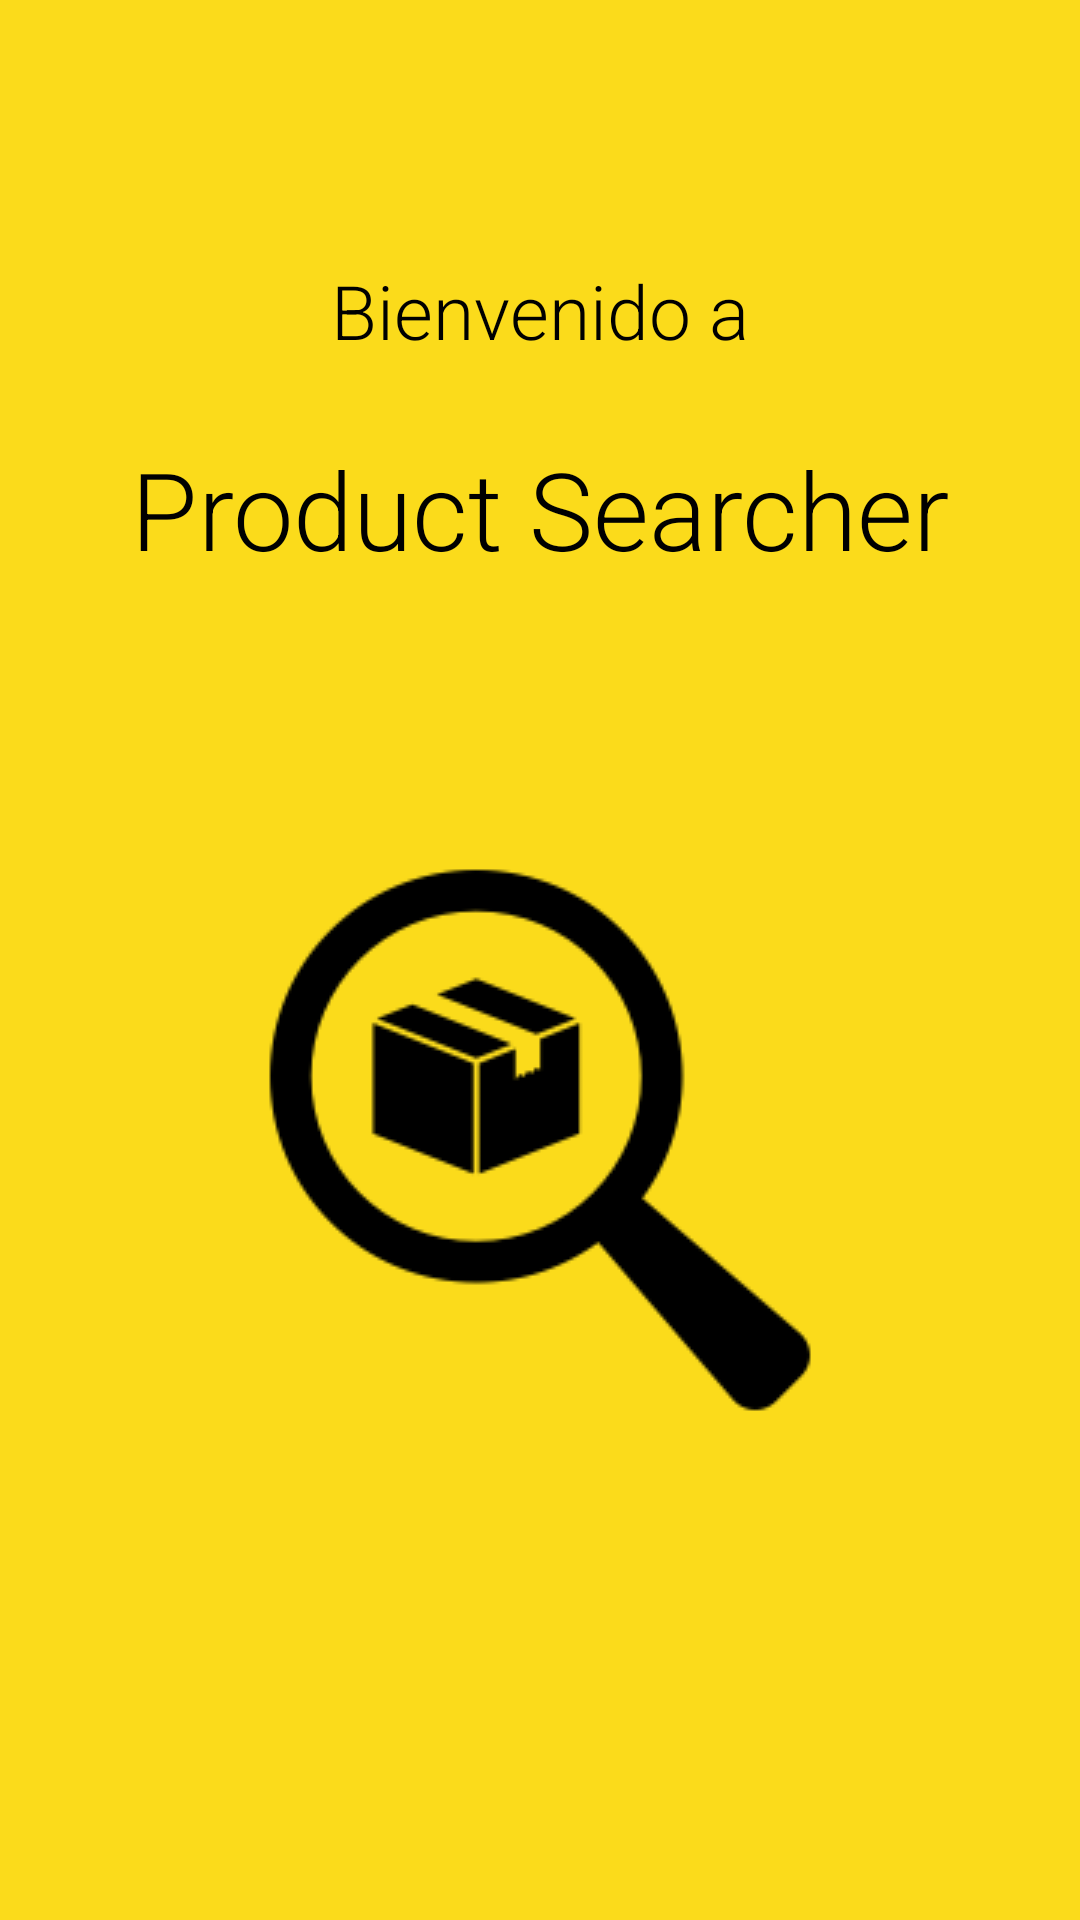

Android layout source for this screen:
<!-- AndroidManifest.xml: application theme Theme.AppCompat.DayNight.NoActionBar -->
<!-- res/layout/fragment_splash.xml -->
<?xml version="1.0" encoding="utf-8"?>
<androidx.constraintlayout.widget.ConstraintLayout xmlns:android="http://schemas.android.com/apk/res/android"
    xmlns:app="http://schemas.android.com/apk/res-auto"
    xmlns:tools="http://schemas.android.com/tools"
    android:layout_width="match_parent"
    android:layout_height="match_parent"
    android:background="@color/color_yellow_primary"
    tools:context=".ui.fragment.SplashFragment">

    <TextView
        android:id="@+id/splash_tv_welcome"
        style="@style/GeneralTextStyle"
        android:layout_width="wrap_content"
        android:layout_height="wrap_content"
        android:text="@string/splash_welcome_text"
        android:textSize="@dimen/splash_tv_welcome_text_size"
        app:layout_constraintBottom_toTopOf="@id/splash_tv_product_searcher"
        app:layout_constraintEnd_toEndOf="parent"
        app:layout_constraintStart_toStartOf="parent"
        app:layout_constraintTop_toTopOf="parent"
        app:layout_constraintVertical_chainStyle="packed" />

    <TextView
        android:id="@+id/splash_tv_product_searcher"
        style="@style/GeneralTextStyle"
        android:layout_width="wrap_content"
        android:layout_height="wrap_content"
        android:layout_marginTop="25dp"
        android:text="@string/splash_product_searcher_text"
        android:textSize="@dimen/splash_tv_product_searcher_text_size"
        app:layout_constraintBottom_toTopOf="@id/splash_iv_logo"
        app:layout_constraintEnd_toEndOf="parent"
        app:layout_constraintStart_toStartOf="parent"
        app:layout_constraintTop_toBottomOf="@id/splash_tv_welcome" />

    <ImageView
        android:id="@+id/splash_iv_logo"
        android:layout_width="wrap_content"
        android:layout_height="wrap_content"
        android:contentDescription="@string/splash_logo_content_description"
        android:src="@drawable/product_searcher_logo"
        app:layout_constraintBottom_toBottomOf="parent"
        app:layout_constraintEnd_toEndOf="parent"
        app:layout_constraintStart_toStartOf="parent"
        app:layout_constraintTop_toBottomOf="@id/splash_tv_welcome" />

</androidx.constraintlayout.widget.ConstraintLayout>
<!-- resources referenced by this layout -->
<resources>
  <color name="color_yellow_primary">#fbdb1b</color>
  <dimen name="splash_tv_product_searcher_text_size">36sp</dimen>
  <dimen name="splash_tv_welcome_text_size">25sp</dimen>
  <!-- drawable product_searcher_logo: webp bitmap (drawable, 2982 bytes) -->
  <string name="splash_logo_content_description">Logo</string>
  <string name="splash_product_searcher_text">Product Searcher</string>
  <string name="splash_welcome_text">Bienvenido a</string>
  <style name="GeneralTextStyle">
          <item name="android:fontFamily">sans-serif-light"</item>
          <item name="android:textColor">@android:color/black</item>
      </style>
</resources>
